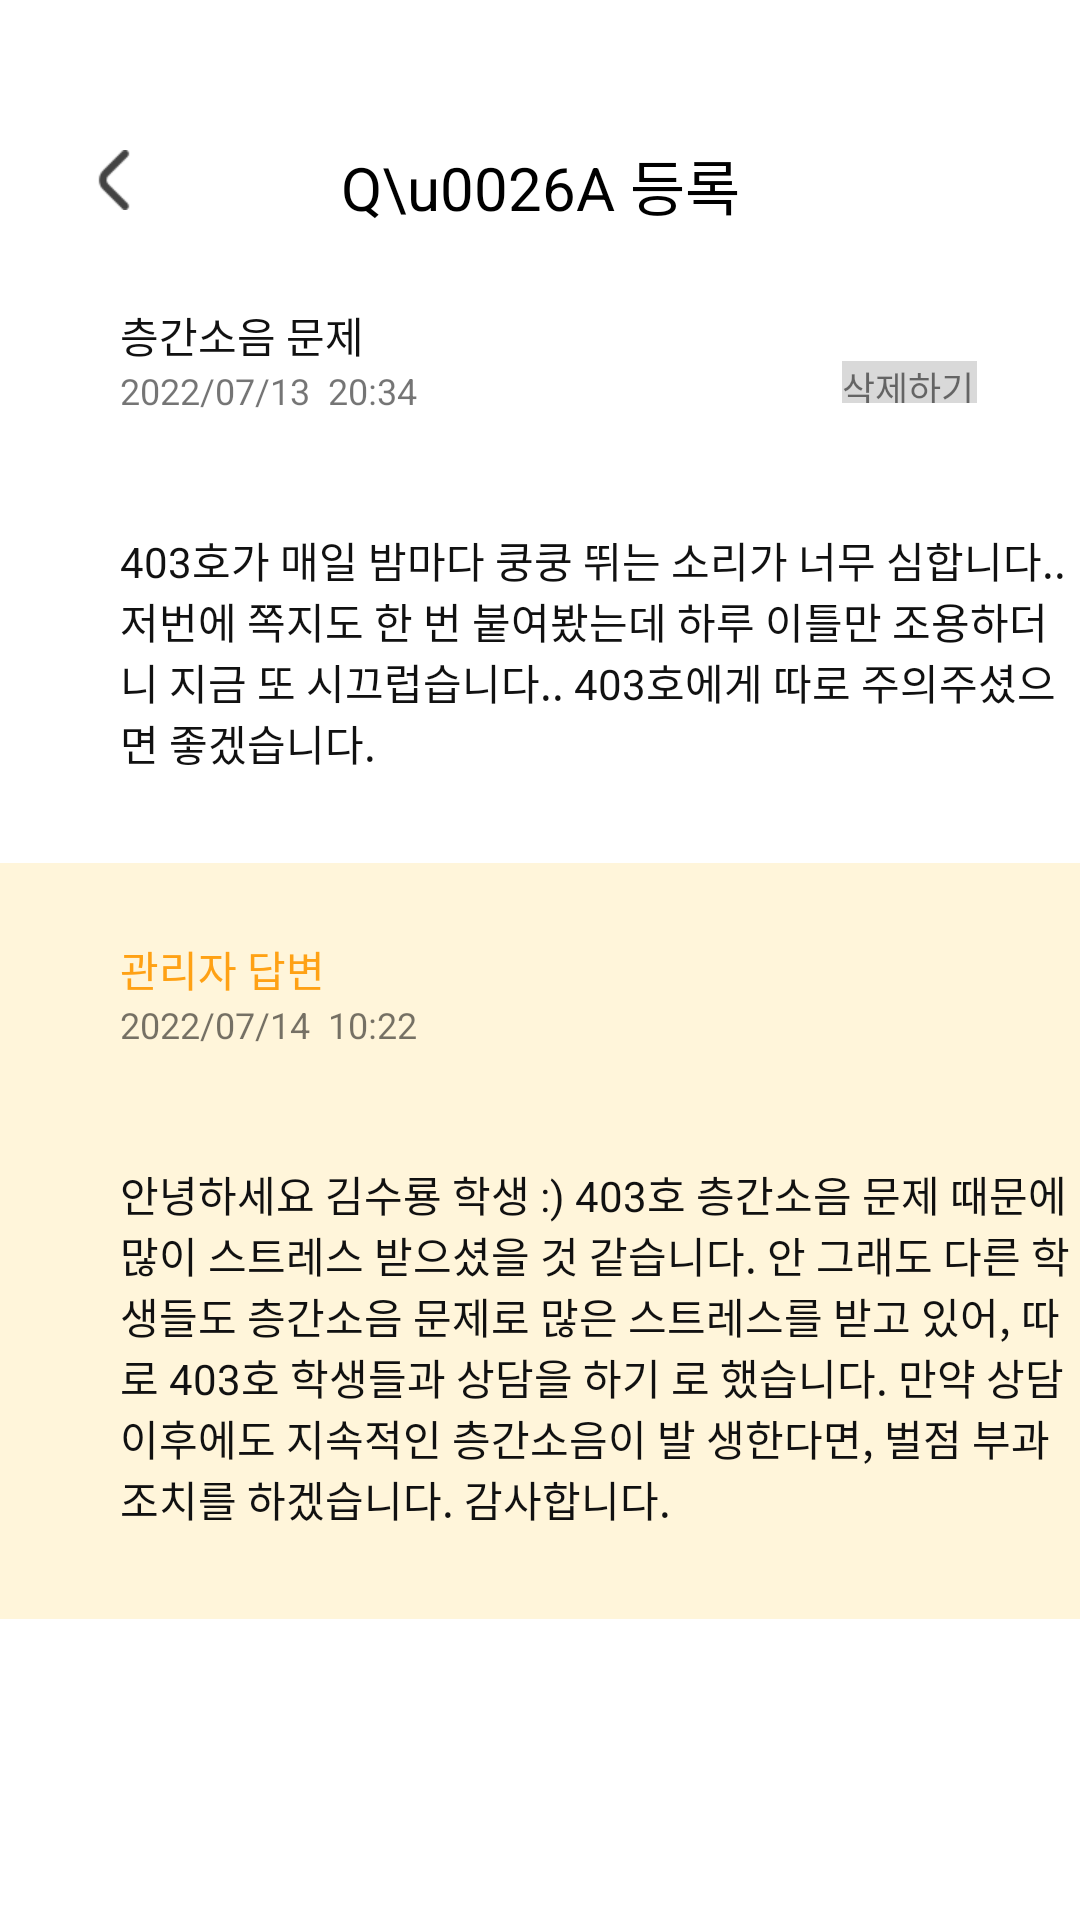

Reconstruct the res/layout file that produces this screen, plus the resources it refers to.
<!-- AndroidManifest.xml: application theme Theme.SujungVillage -->
<!-- res/layout/fragment_qna_detail_answer.xml -->
<?xml version="1.0" encoding="utf-8"?>
<LinearLayout xmlns:android="http://schemas.android.com/apk/res/android"
    xmlns:app="http://schemas.android.com/apk/res-auto"
    xmlns:tools="http://schemas.android.com/tools"
    android:layout_width="match_parent"
    android:layout_height="match_parent"
    android:orientation="vertical"
    tools:context=".CommDetailActivity">
    

    <androidx.constraintlayout.widget.ConstraintLayout
        android:layout_width="match_parent"
        android:layout_height="wrap_content">

        <ImageButton
            android:id="@+id/imageButton_back"
            android:layout_width="20dp"
            android:layout_height="20dp"
            android:layout_marginStart="28dp"
            android:layout_marginTop="50dp"
            android:background="@color/nothing"
            android:scaleType="fitCenter"
            app:layout_constraintStart_toStartOf="parent"
            app:layout_constraintTop_toTopOf="parent"
            app:srcCompat="@drawable/icon_back"
            tools:ignore="SpeakableTextPresentCheck,TouchTargetSizeCheck" />
        <TextView
            android:id="@+id/reward_title"
            android:layout_width="wrap_content"
            android:layout_height="wrap_content"
            android:layout_marginTop="47dp"
            android:text="Q\u0026A 등록"
            android:textColor="@color/black"
            android:textSize="20dp"
            app:layout_constraintEnd_toEndOf="parent"
            app:layout_constraintStart_toStartOf="parent"
            app:layout_constraintTop_toTopOf="parent" />
    </androidx.constraintlayout.widget.ConstraintLayout>

    <androidx.constraintlayout.widget.ConstraintLayout
        android:layout_width="match_parent"
        android:layout_height="wrap_content"
        android:paddingBottom="30dp"
        android:orientation="vertical">

        <TextView
            android:id="@+id/myq_detail_title"
            android:layout_width="wrap_content"
            android:layout_height="wrap_content"
            android:layout_marginStart="40dp"
            android:layout_marginTop="25dp"
            android:text="층간소음 문제"
            android:textColor="#111111"
            app:layout_constraintStart_toStartOf="parent"
            app:layout_constraintTop_toTopOf="parent" />

        <TextView
            android:id="@+id/myq_detail_date"
            android:layout_width="wrap_content"
            android:layout_height="wrap_content"
            android:layout_marginStart="40dp"
            android:text="2022/07/13  20:34"
            android:textSize="12sp"
            app:layout_constraintStart_toStartOf="parent"
            app:layout_constraintTop_toBottomOf="@+id/myq_detail_title" />

        <TextView
            android:id="@+id/myq_delete"
            android:layout_width="45dp"
            android:layout_height="14dp"
            android:layout_marginTop="44dp"
            android:background="#D9D9D9"
            android:text="삭제하기"
            android:textSize="12sp"
            app:layout_constraintEnd_toEndOf="parent"
            app:layout_constraintHorizontal_bias="0.804"
            app:layout_constraintStart_toEndOf="@+id/myq_detail_date"
            app:layout_constraintTop_toTopOf="parent" />

        <TextView
            android:id="@+id/myq_content"
            android:layout_width="323dp"
            android:layout_height="wrap_content"
            android:layout_marginStart="40dp"
            android:layout_marginTop="100dp"
            android:layout_marginEnd="40dp"
            android:text="403호가 매일 밤마다 쿵쿵 뛰는 소리가 너무 심합니다.. 저번에 쪽지도 한 번 붙여봤는데 하루 이틀만 조용하더 니 지금 또 시끄럽습니다.. 403호에게 따로 주의주셨으 면 좋겠습니다."
            android:textColor="#111111"
            app:layout_constraintEnd_toEndOf="parent"
            app:layout_constraintHorizontal_bias="0.0"
            app:layout_constraintStart_toStartOf="parent"
            app:layout_constraintTop_toTopOf="parent" />
    </androidx.constraintlayout.widget.ConstraintLayout>

    <androidx.constraintlayout.widget.ConstraintLayout
        android:layout_width="match_parent"
        android:layout_height="wrap_content"
        android:background="#FFF5DA"
        android:paddingBottom="30dp">

        <TextView
            android:id="@+id/myq_andmin_answer"
            android:layout_width="wrap_content"
            android:layout_height="wrap_content"
            android:layout_marginStart="40dp"
            android:layout_marginTop="25dp"
            android:text="관리자 답변"
            android:textColor="@color/primary"
            app:layout_constraintStart_toStartOf="parent"
            app:layout_constraintTop_toTopOf="parent" />

        <TextView
            android:id="@+id/myq_detail_admin_date"
            android:layout_width="wrap_content"
            android:layout_height="wrap_content"
            android:layout_marginStart="40dp"
            android:text="2022/07/14  10:22"
            android:textSize="12sp"
            app:layout_constraintStart_toStartOf="parent"
            app:layout_constraintTop_toBottomOf="@+id/myq_andmin_answer" />

        <TextView
            android:id="@+id/myq_admin_content"
            android:layout_width="323dp"
            android:layout_height="wrap_content"
            android:layout_marginStart="40dp"
            android:layout_marginTop="100dp"
            android:layout_marginEnd="40dp"
            android:text="안녕하세요 김수룡 학생 :) 403호 층간소음 문제 때문에 많이 스트레스 받으셨을 것 같습니다. 안 그래도 다른 학생들도 층간소음 문제로 많은 스트레스를 받고 있어, 따로 403호 학생들과 상담을 하기 로 했습니다. 만약 상담 이후에도 지속적인 층간소음이 발 생한다면, 벌점 부과 조치를 하겠습니다. 감사합니다. "
            android:textColor="#111111"
            app:layout_constraintEnd_toEndOf="parent"
            app:layout_constraintHorizontal_bias="0.0"
            app:layout_constraintStart_toStartOf="parent"
            app:layout_constraintTop_toTopOf="parent" />

    </androidx.constraintlayout.widget.ConstraintLayout>


</LinearLayout>
<!-- resources referenced by this layout -->
<resources>
  <color name="black">#FF000000</color>
  <color name="nothing">#00FFFFFF</color>
  <color name="primary">#FFFFA114</color>
  <!-- drawable icon_back: png bitmap (drawable, 816 bytes) -->
  <style name="Theme.SujungVillage" parent="Theme.MaterialComponents.DayNight.DarkActionBar">
          
          <item name="colorPrimary">@color/p_light</item>
          <item name="colorPrimaryVariant">@color/primary</item>
          <item name="colorOnPrimary">@color/black</item>
          
          <item name="colorSecondary">@color/primary</item>
          <item name="colorSecondaryVariant">@color/p_dark</item>
          <item name="colorOnSecondary">@color/black</item>
          
          <item name="android:statusBarColor" tools:targetApi="l">@color/primary</item>
          
          <item name="windowActionBar">false</item>
          <item name="windowNoTitle">true</item>
          
  
          //화면 전환 액티비티
          <item name="android:windowActivityTransitions">true</item>
      </style>
  <color name="p_light">#FFFFD250</color>
  <color name="p_dark">#FFBE6E00</color>
</resources>
